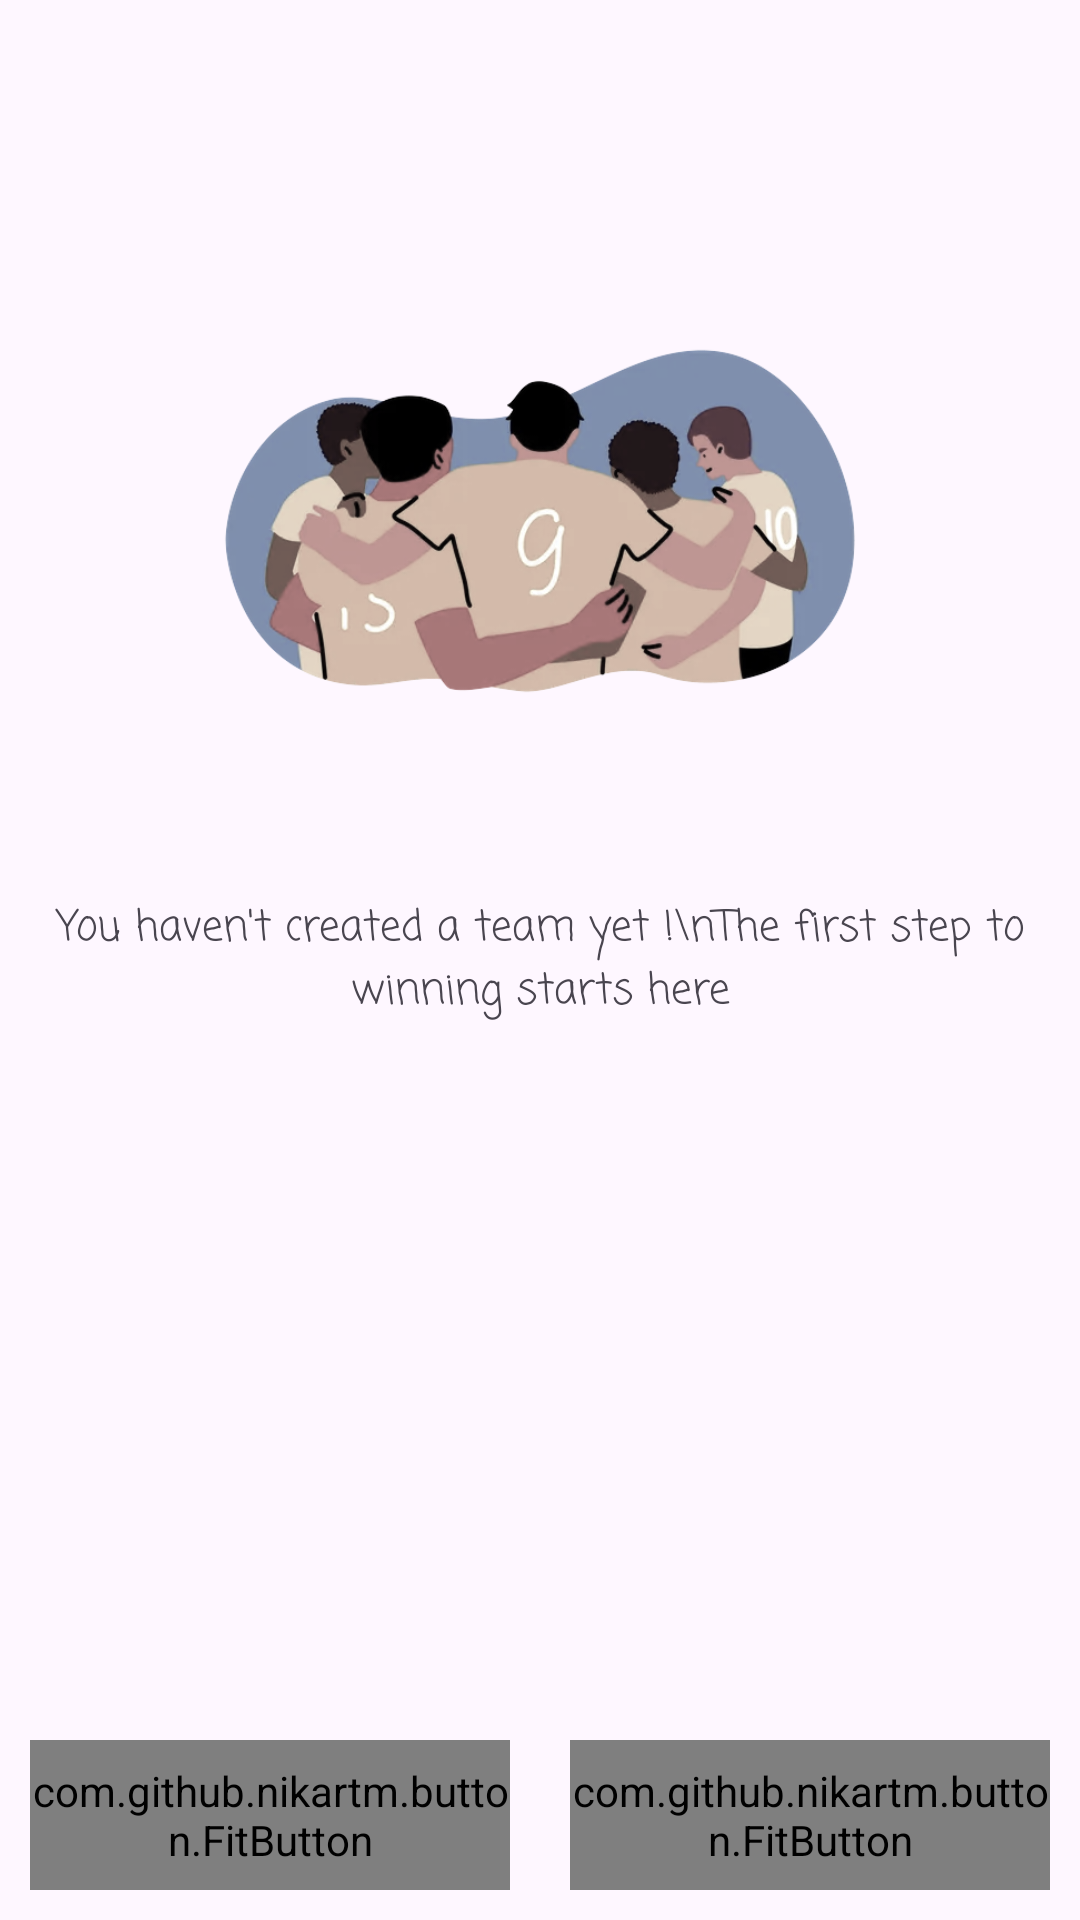

Here is an Android app screen rendered from its layout file. Give the layout XML and the strings, colors and styles it references.
<!-- AndroidManifest.xml: application theme Theme.DREAM11 -->
<!-- res/layout/fragment_my_teams.xml -->
<?xml version="1.0" encoding="utf-8"?>
<FrameLayout xmlns:android="http://schemas.android.com/apk/res/android"
    xmlns:tools="http://schemas.android.com/tools"
    android:layout_width="match_parent"
    android:layout_height="match_parent"
    xmlns:app="http://schemas.android.com/apk/res-auto"
    tools:context=".TeamsAndContest.MyTeams">

    <RelativeLayout
        android:layout_width="match_parent"
        android:layout_height="match_parent">

        <ImageView
            android:id="@+id/no_team_img"
            android:layout_width="250dp"
            android:layout_height="250dp"
            android:src="@drawable/create_team_bg"
            android:layout_centerHorizontal="true"
            android:layout_above="@id/no_team_text"/>

        <TextView
            android:id="@+id/no_team_text"
            android:layout_width="wrap_content"
            android:layout_height="wrap_content"
            android:text="You haven't created a team yet !\nThe first step to winning starts here"
            android:gravity="center"
            android:fontFamily="casual"
            android:layout_centerInParent="true" />

        <androidx.recyclerview.widget.RecyclerView
            android:id="@+id/recyclerview"
            android:layout_width="match_parent"
            android:layout_height="match_parent"
            android:layout_above="@id/ll"/>

        <LinearLayout
            android:id="@+id/ll"
            android:layout_width="match_parent"
            android:layout_height="wrap_content"
            android:weightSum="2"
            android:layout_alignParentBottom="true">
            <com.github.nikartm.button.FitButton
                android:id="@+id/create"
                android:layout_width="wrap_content"
                android:layout_height="50dp"
                app:fb_text="CREATE A TEAM"
                app:fb_textSize="17dp"
                app:fb_textColor="@color/amber"
                app:fb_textStyle="bold"
                app:fb_backgroundColor="@color/navyblue"
                android:gravity="center"
                app:fb_cornerRadius="5dp"
                android:layout_weight="1"
                android:layout_margin="10dp"/>
            <com.github.nikartm.button.FitButton
                android:id="@+id/lineup"
                android:layout_width="wrap_content"
                android:layout_height="50dp"
                app:fb_text="LINEUP"
                app:fb_textSize="17dp"
                app:fb_textColor="@color/navyblue"
                app:fb_textStyle="bold"
                app:fb_borderWidth="1dp"
                app:fb_borderColor="@color/navyblue"
                app:fb_icon="@drawable/lineup"
                app:fb_iconHeight="25dp"
                app:fb_iconWidth="25dp"
                app:fb_iconPosition="left"
                app:fb_iconMarginEnd="10dp"
                android:gravity="center"
                app:fb_cornerRadius="5dp"
                android:layout_weight="1"
                android:layout_margin="10dp"/>
        </LinearLayout>



    </RelativeLayout>

</FrameLayout>
<!-- resources referenced by this layout -->
<resources>
  <color name="amber">#ffbb39</color>
  <color name="navyblue">#083c5d</color>
  <!-- drawable create_team_bg: png bitmap (drawable, 140427 bytes) -->
  <style name="Theme.DREAM11" parent="Base.Theme.DREAM11" />
  <style name="Base.Theme.DREAM11" parent="Theme.Material3.DayNight.NoActionBar">
          
          
      </style>
</resources>
